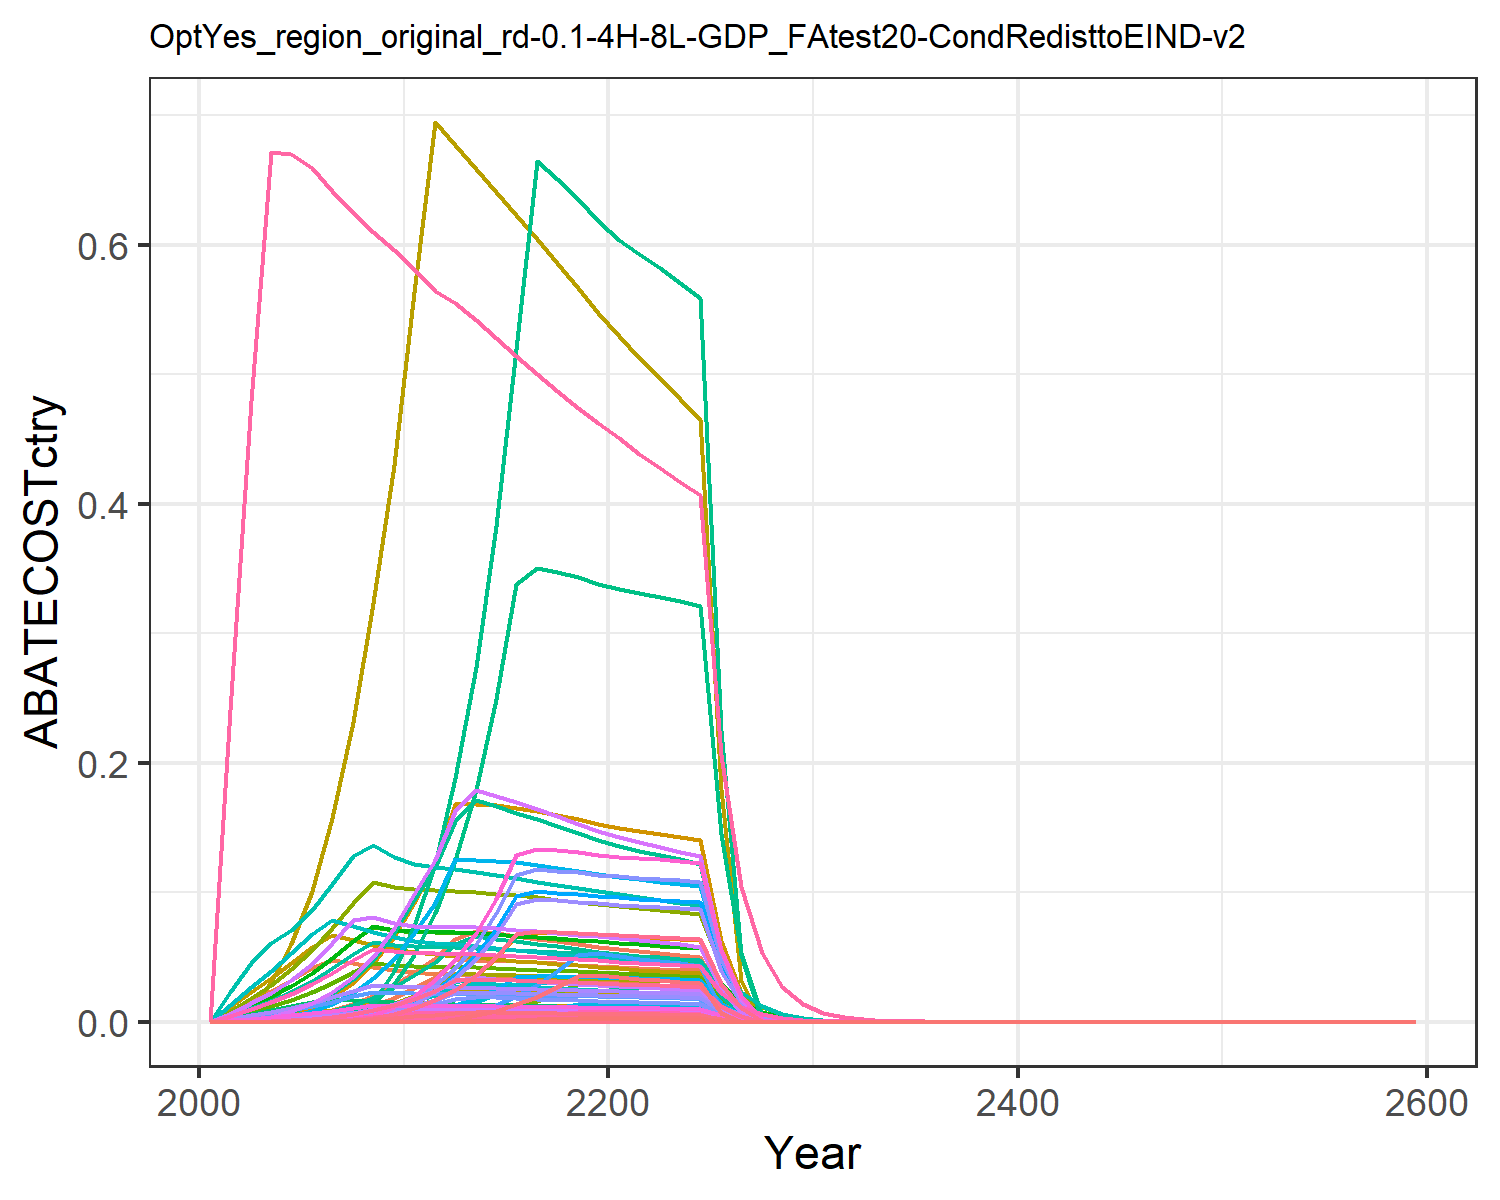

The table this chart was drawn from, first rows:
0.0, 0.0, 0.0, 0.0, 0.0, 0.0, 0.0, 0.0, 0.0, 0.0, 0.0, 0.0, 0.0, 0.0, 0.0, 0.0, 0.0, 0.0, 0.0, 0.0, 0.0, 0.0, 0.0, 0.0
0.0, 0.0, 0.0, 8.281050594685048e-5, 0.0, 0.0, 0.007944, 0.0009196, 0.0, 0.0, 0.00109, 0.0, 0.0, 0.0, 0.0, 8.473111284974794e-6, 0.0, 0.0, 0.0, 0.0, 0.0, 0.0, 0.0, 0.0
0.0, 0.0, 2.515024640212129e-17, 0.0005714, 3.057625917286344e-5, 1.917811404001096e-17, 0.01654, 0.00203, 1.169005373694392e-16, 0.0, 0.002407, 0.0, 0.0, 0.0, 1.0033835868552785e-16, 5.8464985045450123e-5, 4.015549010443947e-7, 3.1160834955819624e-17, 1.216213709061048e-16, 1.0638702356962799e-7, 2.788514927088484e-6, 0.0001084, 1.76615014334787e-7, 0.0
0.0, 0.0, 1.3337816954797524e-5, 0.001537, 0.0005626, 1.0170642884131895e-5, 0.02407, 0.003115, 6.199533572838227e-5, 0.0, 0.003693, 0.0, 0.0, 0.0, 5.321199006541385e-5, 0.0001573, 7.388918386941652e-6, 1.65253853244286e-5, 6.44989141259603e-5, 1.9576028895204847e-6, 5.131081494320358e-5, 0.001995, 3.2498518220899387e-6, 0.0
0.0, 0.0, 3.975840134445227e-5, 0.003195, 0.001538, 3.031744273360752e-5, 0.03245, 0.004457, 0.0001848, 0.0, 0.005285, 0.0, 0.0, 0.0, 0.0001586, 0.0003269, 2.020265464331369e-5, 4.926015286662239e-5, 0.0001923, 5.352444435660488e-6, 0.0001403, 0.005455, 8.885689429140154e-6, 0.0
0.0, 0.0, 8.091411281486816e-5, 0.00559, 0.003054, 6.170039283905264e-5, 0.0414, 0.006043, 0.0003761, 0.0, 0.007166, 0.0, 0.0, 0.0, 0.0003228, 0.0005719, 4.010158485299824e-5, 0.0001003, 0.0003913, 1.0624420824747183e-5, 0.0002785, 0.01083, 1.7637792404573182e-5, 0.0
2.108986813417658e-14, 0.0, 0.0001419, 0.008889, 0.005282, 0.0001082, 0.04794, 0.007878, 0.0006598, 0.0, 0.009341, 0.0, 0.0, 1.9174505128821333e-13, 0.0005663, 0.0009095, 6.937132282266537e-5, 0.0001759, 0.0006864, 1.8379077274355668e-5, 0.0004817, 0.01873, 3.0511437272667317e-5, 1.0172021372146676e-14
0.0001018, 0.0, 0.0002277, 0.01346, 0.008452, 0.0001736, 0.04506, 0.01, 0.001058, 0.0, 0.01186, 0.0, 0.0, 0.0009256, 0.0009085, 0.001377, 0.000111, 0.0002821, 0.001101, 2.9408679641788405e-5, 0.0007708, 0.02997, 4.882187885538735e-5, 4.910397040286266e-5
0.0003044, 0.0, 0.0003424, 0.01964, 0.01277, 0.0002611, 0.0424, 0.01177, 0.001591, 0.0, 0.01396, 0.0, 0.0, 0.002768, 0.001366, 0.00201, 0.0001677, 0.0004242, 0.001656, 4.442547210921734e-5, 0.001164, 0.04527, 7.375152655026512e-5, 0.0001468
0.0006316, 7.32513835152638e-15, 0.0004854, 0.02824, 0.01845, 0.0003701, 0.03995, 0.01138, 0.002256, 2.9515365475502823e-16, 0.0135, 9.398026911682676e-16, 1.3231099791318636e-15, 0.005743, 0.001936, 0.00289, 0.0002423, 0.0006013, 0.002347, 6.420102707493323e-5, 0.001683, 0.06543, 0.0001066, 0.0003046
0.001111, 6.363137110617611e-14, 0.0006773, 0.03867, 0.02586, 0.0005164, 0.03827, 0.01115, 0.003148, 2.5639149511965018e-15, 0.01322, 8.163795813610809e-15, 1.14934760350132e-14, 0.01011, 0.002702, 0.003957, 0.0003396, 0.0008391, 0.003275, 8.99660744567838e-5, 0.002358, 0.09168, 0.0001494, 0.0005361
0.001812, 2.9589796835178296e-15, 0.0007157, 0.04902, 0.0348, 0.0005457, 0.03723, 0.01106, 0.003327, 1.1922691777612346e-16, 0.01311, 3.796320200700131e-16, 5.344684781953754e-16, 0.01648, 0.002855, 0.005015, 0.000457, 0.0008867, 0.003461, 0.0001211, 0.003174, 0.1234, 0.000201, 0.0008741
0.002693, 0.0005211, 0.0007113, 0.06369, 0.04748, 0.0005424, 0.0365, 0.01103, 0.003306, 2.0996760094583415e-5, 0.01308, 6.685606403580479e-5, 9.412393295159675e-5, 0.02449, 0.002838, 0.006517, 0.0006236, 0.0008813, 0.00344, 0.0001652, 0.00433, 0.1684, 0.0002743, 0.001299
0.003864, 0.001254, 0.000702, 0.0702, 0.04742, 0.0005353, 0.03562, 0.01093, 0.003263, 5.051431447449949e-5, 0.01297, 0.0001608, 0.0002264, 0.03513, 0.002801, 0.007183, 0.0006227, 0.0008698, 0.003395, 0.000165, 0.004324, 0.1681, 0.0002739, 0.001864
0.005383, 0.002228, 0.00069, 0.06832, 0.0471, 0.0005261, 0.03468, 0.0108, 0.003207, 8.979251341841296e-5, 0.0128, 0.0002859, 0.0004025, 0.04894, 0.002753, 0.006991, 0.0006185, 0.0008549, 0.003337, 0.0001639, 0.004295, 0.167, 0.000272, 0.002596
0.007307, 0.003472, 0.0006759, 0.06631, 0.04658, 0.0005154, 0.03375, 0.01064, 0.003142, 0.0001399, 0.01262, 0.0004455, 0.0006272, 0.06643, 0.002696, 0.006785, 0.0006117, 0.0008374, 0.003268, 0.0001621, 0.004248, 0.1651, 0.000269, 0.003524
0.007568, 0.00501, 0.0006602, 0.06421, 0.0459, 0.0005034, 0.03283, 0.01047, 0.003068, 0.0002019, 0.01241, 0.0006427, 0.0009049, 0.06881, 0.002634, 0.00657, 0.0006028, 0.0008179, 0.003192, 0.0001597, 0.004186, 0.1627, 0.0002651, 0.00365
0.007507, 0.006867, 0.0006431, 0.06206, 0.04508, 0.0004904, 0.03195, 0.01029, 0.002989, 0.0002767, 0.0122, 0.0008811, 0.00124, 0.06825, 0.002566, 0.00635, 0.0005921, 0.0007968, 0.00311, 0.0001569, 0.004112, 0.1599, 0.0002604, 0.003621
0.00742, 0.009062, 0.0006249, 0.05988, 0.04417, 0.0004765, 0.0311, 0.01011, 0.002905, 0.0003651, 0.01199, 0.001163, 0.001637, 0.06746, 0.002493, 0.006127, 0.0005801, 0.0007743, 0.003022, 0.0001537, 0.004028, 0.1566, 0.0002551, 0.003579
0.007309, 0.009352, 0.0006058, 0.05768, 0.04316, 0.0004619, 0.03029, 0.009925, 0.002816, 0.0003768, 0.01177, 0.0012, 0.001689, 0.06645, 0.002417, 0.005902, 0.0005668, 0.0007506, 0.00293, 0.0001502, 0.003936, 0.153, 0.0002493, 0.003525
0.007218, 0.008925, 0.0005876, 0.0558, 0.0423, 0.0004481, 0.02952, 0.009747, 0.002731, 0.0003596, 0.01156, 0.001145, 0.001612, 0.06563, 0.002344, 0.005709, 0.0005555, 0.0007281, 0.002842, 0.0001472, 0.003857, 0.15, 0.0002443, 0.003482
0.007158, 0.008557, 0.0005708, 0.05428, 0.04162, 0.0004353, 0.02879, 0.009576, 0.002653, 0.0003448, 0.01136, 0.001098, 0.001546, 0.06508, 0.002277, 0.005554, 0.0005466, 0.0007073, 0.00276, 0.0001448, 0.003796, 0.1476, 0.0002404, 0.003453
0.007095, 0.008246, 0.0005541, 0.05286, 0.04095, 0.0004226, 0.0281, 0.009409, 0.002576, 0.0003322, 0.01116, 0.001058, 0.001489, 0.0645, 0.002211, 0.005409, 0.0005378, 0.0006866, 0.00268, 0.0001425, 0.003735, 0.1452, 0.0002366, 0.003422
0.007022, 0.007941, 0.0005373, 0.05147, 0.04027, 0.0004097, 0.02744, 0.009244, 0.002497, 0.00032, 0.01096, 0.001019, 0.001434, 0.06384, 0.002143, 0.005266, 0.0005289, 0.0006657, 0.002598, 0.0001401, 0.003673, 0.1428, 0.0002326, 0.003387
0.00694, 0.007631, 0.0005201, 0.05009, 0.03956, 0.0003966, 0.02681, 0.009082, 0.002418, 0.0003075, 0.01077, 0.0009791, 0.001378, 0.06309, 0.002075, 0.005126, 0.0005195, 0.0006444, 0.002515, 0.0001376, 0.003608, 0.1403, 0.0002285, 0.003347
0.003129, 0.001786, 0.00019, 0.02154, 0.01764, 0.0001449, 0.0136, 0.00463, 0.0008831, 7.195325404407166e-5, 0.00549, 0.0002291, 0.0003226, 0.02845, 0.000758, 0.002204, 0.0002317, 0.0002354, 0.0009188, 6.137359168484654e-5, 0.001609, 0.06254, 0.0001019, 0.001509
0.001139, 1.865698040020796e-14, 1.728322561079737e-5, 0.006775, 0.006239, 1.3179181883289746e-5, 0.006899, 0.002359, 8.033393904280215e-5, 7.517504363131725e-16, 0.002798, 2.3936585969786404e-15, 3.3699345682445643e-15, 0.01036, 6.895242546939099e-5, 0.0006932, 8.193563087738933e-5, 2.1413696396899988e-5, 8.357809139744185e-5, 2.170783589161435e-5, 0.000569, 0.02212, 3.603756941903209e-5, 0.0005495
8.933269565675707e-5, 9.568599662145369e-15, 2.717213893846942e-14, 4.644295886586713e-14, 0.0002411, 2.0719891604284085e-14, 0.0035, 0.001202, 1.262984701062898e-13, 3.855500095204943e-16, 0.001425, 1.2276349307890077e-15, 1.7283372807100928e-15, 0.0008122, 1.0840481558189364e-13, 4.752010078607248e-15, 3.165885637650301e-6, 3.3665934055693e-14, 1.313988235069167e-13, 8.387623935742046e-7, 2.1984837777056287e-5, 0.0008548, 1.3924445594404213e-6, 4.308676012911855e-5
0.0, 4.9013533697205334e-15, 9.157370679117417e-14, 2.3650916737622245e-14, 1.8735583232804075e-14, 6.982877876534592e-14, 0.001775, 0.0006119, 4.256425707183852e-13, 1.974914726378433e-16, 0.0007256, 6.288352337086129e-16, 8.853115454641895e-16, 0.0, 3.653385852077061e-13, 2.4199447548136604e-15, 2.4605250853363647e-16, 1.1345865634826222e-13, 4.4283143714873946e-13, 6.518858058176222e-17, 1.708660736325458e-15, 6.643219405449462e-14, 1.0822073696212731e-16, 0.0
0.0, 2.5078188998658522e-15, 1.5549564198575487e-13, 1.2036372902125032e-14, 4.85522399159778e-13, 1.1857192597826784e-13, 0.0009004, 0.0003114, 7.227572969307965e-13, 1.0104818205992008e-16, 0.0003693, 3.2174886506620876e-16, 4.529771388654503e-16, 0.0, 6.203588326787579e-13, 1.2315530004443743e-15, 6.376316273590231e-15, 1.9265711988645335e-13, 7.519446468181433e-13, 1.6893264356169553e-15, 4.427900907820777e-14, 1.7215539990402954e-12, 2.80448124810403e-15, 0.0
0.0, 2.8761856940420164e-13, 2.373215693318447e-14, 6.112306278994539e-15, 1.6356336672144362e-12, 1.809676155068048e-14, 0.0004557, 0.0001581, 1.1030913391731736e-13, 1.1589087858985423e-14, 0.0001875, 3.690096931748886e-14, 5.195137362600561e-14, 0.0, 9.468080895391364e-14, 6.254067731817868e-16, 2.1480610550491513e-14, 2.9403840165883927e-14, 1.1476378460169949e-13, 5.691023107877568e-15, 1.4916765554904213e-13, 5.799591709117646e-12, 9.447769982206256e-15, 0.0
2.246026351373088e-14, 4.667958996513502e-13, 1.8211499366681805e-15, 8.360861873043241e-12, 1.2579127062616777e-13, 1.3887029419495172e-15, 0.00023, 8.000796728430599e-5, 8.46486363683793e-15, 1.8808725404899438e-14, 9.487184399292689e-5, 5.988911357930023e-14, 8.431544680897938e-14, 2.0420442422814891e-13, 7.26558271612503e-15, 8.554773609771974e-13, 1.6520039597705e-15, 2.256381575710212e-15, 8.806703058959632e-15, 4.376780951947399e-16, 1.1471999692814173e-14, 4.460277535405195e-13, 7.265972903758299e-16, 1.0832987623828818e-14
0.0, 1.780593933361422e-14, 6.0953910180790855e-15, 2.0195611390740453e-13, 8.347073137169266e-11, 4.6479904090847974e-15, 0.000116, 4.0453644010389613e-5, 2.833190872556214e-14, 7.17459223083129e-16, 4.796912024850196e-5, 2.2844714872890534e-15, 3.2162144780804555e-15, 0.0, 2.4317914048308435e-14, 2.0664004020416997e-14, 1.096212623217517e-12, 7.552111834957114e-15, 2.947604568061047e-14, 2.9042802834741715e-13, 7.612421751432988e-12, 2.95968572499302e-10, 4.821448017692893e-13, 0.0
5.804217528877308e-15, 5.618750272914225e-14, 9.184578307628767e-14, 7.72509113231565e-7, 3.236883216954575e-14, 7.003624830421487e-14, 5.8497408273234e-5, 2.0441621128419107e-5, 4.269072050057282e-13, 2.263977277454257e-15, 2.4239264619316317e-5, 7.208760263738768e-15, 1.0148920333762136e-14, 5.277083672035861e-14, 3.664240492405054e-13, 7.904257570010884e-8, 4.2509657984257997e-16, 1.1379575540010684e-13, 4.441471415858836e-13, 1.1262410131580211e-16, 2.951995244640889e-15, 1.1477265016440057e-13, 1.8696929945891943e-16, 2.7994781369283084e-15
1.9466832199876115e-14, 4.311580924396898e-15, 2.3622155016483977e-16, 1.0155982187223343e-13, 3.2259339596815348e-12, 1.8012880491649424e-16, 2.9489708847288563e-5, 1.0325017436808643e-5, 1.0979783542073993e-15, 1.7372762213325745e-16, 1.224319873055073e-5, 5.531684401692735e-16, 7.787833448518283e-16, 1.7698871869831273e-13, 9.424194996233498e-16, 1.0391527777380754e-14, 4.2365862502412814e-14, 2.9267549192176454e-16, 1.142318381667618e-15, 1.1224313290335141e-14, 2.942009664922392e-13, 1.1438441395372226e-11, 1.8633684693446233e-14, 9.389202053105401e-15
1.4941991708704148e-15, 1.4611004009928336e-16, 2.4603466087067904e-13, 5.548964218920622e-12, 4.067261608941494e-12, 1.8761171197015888e-13, 1.4864545948224363e-5, 5.2135394939629775e-6, 1.143590548077661e-12, 5.887248849398325e-18, 6.18211063611462e-6, 1.8745667631437567e-17, 2.6391262912656868e-17, 1.3584973354530635e-14, 9.815694708037611e-13, 5.677660196090838e-13, 5.3414932927755416e-14, 3.0483381109759787e-13, 1.1897725480330367e-12, 1.415162836657037e-14, 3.7092894996694086e-13, 1.4421601351726803e-11, 2.3493373185561565e-14, 7.206790390361597e-16
5.004019668032561e-15, 1.4076147764023343e-12, 3.430035946401471e-13, 6.59988019348233e-12, 2.0585366997384303e-12, 2.615545768007903e-13, 7.492048463421692e-6, 2.631904811460735e-6, 1.5943106040384755e-12, 5.6717378676644194e-14, 3.1208599737305825e-6, 1.805945623833135e-13, 2.54251738063529e-13, 4.5495590668926375e-14, 1.3684326252376451e-12, 6.752949847060269e-13, 2.7034553052629307e-14, 4.2497708495344927e-13, 1.6586941829062154e-12, 7.162471745019136e-15, 1.8773586012361456e-13, 7.299111418420202e-12, 1.1890548372106178e-14, 2.4135283675569016e-15
1.0361918091510191e-13, 1.10138648344566e-13, 5.937111977291876e-13, 3.3337555137695776e-12, 6.009419592158358e-13, 4.527296025187842e-13, 3.77596763223723e-6, 1.3283786673006013e-6, 2.7596213948401486e-12, 4.437844451347961e-15, 1.575164798773677e-6, 1.4130599744138609e-14, 1.9893896568168538e-14, 9.420857936428535e-13, 2.368645068556504e-12, 3.41107461451783e-13, 7.892109613608466e-15, 7.356006119407554e-13, 2.871064109496712e-12, 2.090917205326865e-15, 5.480512230464018e-14, 2.1308059831420393e-12, 3.471169319348111e-15, 4.997738801053447e-14
3.819872259914285e-14, 1.4462755387542813e-12, 1.726364119175242e-12, 6.755766390528204e-12, 2.231222398513678e-11, 1.3164247945234184e-12, 1.9030081850401957e-6, 6.703481657426202e-7, 8.02429089561057e-12, 5.827514656527594e-14, 7.948854190394298e-7, 1.8555467190717055e-13, 2.612348744923512e-13, 3.4729548697592415e-13, 6.887429229998341e-12, 6.912451480368603e-13, 2.9302416766481485e-13, 2.138943155114827e-12, 8.348338521227918e-12, 7.763314294196795e-14, 2.0348457045495716e-12, 7.91141634156704e-11, 1.288801791186175e-13, 1.842392850420513e-14
2.6544187008094776e-14, 2.7868599382887346e-12, 1.5366947905238435e-19, 3.4110408984584965e-12, 1.3049506695293059e-11, 1.1717940041681383e-19, 9.590495438779353e-7, 3.3823221325882676e-7, 7.142691324483539e-19, 1.1229165329073855e-13, 4.010689792386235e-7, 3.5754935186541956e-13, 5.033791879199505e-13, 2.4133467629525217e-13, 6.1307325032313965e-19, 3.490152463117329e-13, 1.7137784383896038e-13, 1.9039452727167904e-19, 7.4311370194773025e-19, 4.540444821962661e-14, 1.1900979778213345e-12, 4.627063648487173e-11, 7.537674242690054e-14, 1.280273711693078e-14
2.4908420704184413e-13, 3.6970826181692234e-13, 4.920211403644648e-11, 1.7219526270500472e-12, 9.606553063642169e-11, 3.7518668362668864e-11, 4.833161384061222e-7, 1.7063678503632338e-7, 2.286957144916039e-10, 1.4896748625321924e-14, 2.0233767959501907e-7, 4.743293610697271e-14, 6.677890124430699e-14, 2.2646260161733862e-12, 1.9629467192253085e-10, 1.7618895174742809e-13, 1.2616188406304973e-12, 6.096079260829069e-11, 2.3793121009289206e-10, 3.34250367720464e-13, 8.761051005090994e-12, 3.4062691798207875e-10, 5.548950567991156e-13, 1.2013777712473925e-13
8.130113881007462e-8, 1.1838587203722405e-7, 6.424692826743968e-9, 5.50739811990917e-7, 4.491640984267347e-7, 4.899096801411209e-9, 2.435636910500531e-7, 8.60754589986251e-8, 2.986253223414161e-8, 4.770151924279589e-9, 1.0206655405603548e-7, 1.5188704403610564e-8, 2.138355907612852e-8, 7.391744192874043e-7, 2.563168260807981e-8, 5.635130063159111e-8, 5.8988264089714434e-9, 7.960112581605615e-9, 3.106848087076053e-8, 1.5628213790248524e-9, 4.096317950780554e-8, 1.5926355842903264e-6, 2.5944679247327406e-9, 3.9212996321004795e-8
4.109121069629024e-8, 5.980661806009134e-8, 3.243374899789942e-9, 2.779374875913993e-7, 2.268946978792062e-7, 2.4732089184396314e-9, 1.227398339576187e-7, 4.3415019176088645e-8, 1.507548922638053e-8, 2.4098032080576005e-9, 5.148065956466e-8, 7.67308655553714e-9, 1.0802626431887923e-8, 3.7359343606737895e-7, 1.2939631240325042e-8, 2.8438363414174917e-8, 2.979784984137092e-9, 4.018500190267638e-9, 1.5684287754796395e-8, 7.894573183276093e-10, 2.0692500293656643e-8, 8.045179278462968e-7, 1.3105923158182851e-9, 1.9819027352413824e-8
2.0761741493644546e-8, 3.02051633471877e-8, 1.6371024170004397e-9, 1.4024598668642335e-7, 1.1459077320583762e-7, 1.2483590159086425e-9, 6.18515779824304e-8, 2.189570545267457e-8, 7.609394723863119e-9, 1.2170642964767169e-9, 2.596348866656798e-8, 3.875270669112889e-9, 5.4558359348454324e-9, 1.8876178656993443e-7, 6.531314520563897e-9, 1.4349868279126887e-8, 1.5049089666308444e-9, 2.0283490430384563e-9, 7.916687458477448e-9, 3.987070890846871e-10, 1.0450528947461326e-8, 4.0631329101813356e-7, 6.619008210901433e-10, 1.001376001275706e-8
1.0487075396782993e-8, 1.5251308672275116e-8, 8.262182019806934e-10, 7.075902328139151e-8, 5.786154703306411e-8, 6.30025910926347e-10, 3.116798529421639e-8, 1.1041803726375467e-8, 3.8403342158830074e-9, 6.145248428626688e-10, 1.3093149546053972e-8, 1.9567167534870382e-9, 2.7547819209315954e-9, 9.534648566914928e-8, 3.2962451730038876e-9, 7.240012264436057e-9, 7.59889810646243e-10, 1.0236738287877337e-9, 3.995419718193834e-9, 2.0132344290975122e-10, 5.276897565982451e-9, 2.0516412395764454e-7, 3.342206743114988e-10, 5.0581044124463475e-9
5.295813480385451e-9, 7.699052229358286e-9, 4.1692653778781673e-10, 3.5696542869247344e-8, 2.9211489220599957e-8, 3.1792391057159904e-10, 1.5705788269955763e-8, 5.567839138336723e-9, 1.937910886903466e-9, 3.102198613315519e-10, 6.6022320531271585e-9, 9.877752005992142e-10, 1.3906485237099602e-9, 4.8148524255766585e-8, 1.6633524707949097e-9, 3.6524445390314586e-9, 3.836315161060597e-10, 5.165666699635859e-10, 2.0161701910249792e-9, 1.0163844355996366e-10, 2.6640496887997495e-9, 1.0357741717513831e-7, 1.6873181111754633e-10, 2.5542657527614986e-9
2.6736797215359208e-9, 3.885803995887433e-9, 2.1036587896059914e-10, 1.8006438376126456e-8, 1.474510903027036e-8, 1.6041277498152983e-10, 7.914147576487379e-9, 2.8073852305403055e-9, 9.777989408729708e-10, 1.5657168452100028e-10, 3.3289411374923333e-9, 4.985419902583072e-10, 7.018769881442311e-10, 2.4308585149632903e-8, 8.392668080009189e-10, 1.8424057969756064e-9, 1.9364601680227488e-10, 2.606406446210508e-10, 1.017285722850724e-9, 5.130412628541312e-11, 1.3447346975966102e-9, 5.22828636974861e-8, 8.51709042635419e-11, 1.2895636471840087e-9
1.3495661356494387e-9, 1.9608587590723526e-9, 1.0613207462873524e-10, 9.08219419641745e-9, 7.441826807005681e-9, 8.093014271069574e-11, 3.987881680121279e-9, 1.4154313807516872e-9, 4.93311133332917e-10, 7.900937858436708e-11, 1.6783901615721694e-9, 2.5157481679415215e-10, 3.54181950878257e-10, 1.226999743434104e-8, 4.2342003342118536e-10, 9.292835644234349e-10, 9.77327543628627e-11, 1.3149628867038885e-10, 5.13232681981481e-10, 2.5893089126502835e-11, 6.786848913996565e-10, 2.6387055925611033e-8, 4.298558370942877e-11, 6.509199340466844e-10
6.810763209525174e-10, 9.893296914344102e-10, 5.353992741936388e-11, 4.580560719856871e-9, 3.755384519419754e-9, 4.0826432366716906e-11, 2.0094370278803015e-9, 7.135914650466818e-10, 2.488582491786843e-10, 3.986331181358288e-11, 8.461624566216498e-10, 1.2692930315356956e-10, 1.7869860261622962e-10, 6.192215772112834e-9, 2.1360062861841984e-10, 4.686796715363823e-10, 4.931908283985247e-11, 6.633528813938948e-11, 2.5890797516827373e-10, 1.3066483349771738e-11, 3.424861664782359e-10, 1.3315754841649503e-8, 2.169190439485157e-11, 3.284953157940893e-10
3.436545428803719e-10, 4.990819461435191e-10, 2.7006757959731825e-11, 2.3100142256456737e-9, 1.8948636786761827e-9, 2.0593781695873376e-11, 1.0125135507464825e-9, 3.5973839869050293e-10, 1.255297649025317e-10, 2.01096352529392e-11, 4.265705828715052e-10, 6.403135798813131e-11, 9.014714421188273e-11, 3.124441439405763e-9, 1.0774501862805796e-10, 2.3635899068571117e-10, 2.4885051918278052e-11, 3.346102912947965e-11, 1.3059907542356738e-10, 6.592987902963162e-12, 1.7280909423595472e-10, 6.718763437704299e-9, 1.0945137986954096e-11, 1.657507449821199e-10
1.7337249847152854e-10, 2.5173574015511684e-10, 1.362178743923493e-11, 1.1648815328872539e-9, 9.559939385427717e-10, 1.0387182247105226e-11, 5.101781736293452e-10, 1.8134365442643864e-10, 6.331525529087977e-11, 1.014325193240376e-11, 2.1503367071827949e-10, 3.229726384781752e-11, 4.547000396708909e-11, 1.5762696286145773e-9, 5.434490669247244e-11, 1.1918983888711667e-10, 1.2554971136929745e-11, 1.6877221137740225e-11, 6.587213644203411e-11, 3.326284915927037e-12, 8.718539938981619e-11, 3.3897410105171795e-9, 5.522025510221665e-12, 8.362066318171932e-11
8.745337144069905e-11, 1.2695962172719503e-10, 6.8701436704867185e-12, 5.87384703506361e-10, 4.822701086986201e-10, 5.238771687451174e-12, 2.5706192863161213e-10, 9.141095514788986e-11, 3.19330265812986e-11, 5.1156161919165845e-12, 1.0839327844960974e-10, 1.628870178869187e-11, 2.2932200648340667e-11, 7.95109342815183e-10, 2.740883444276168e-11, 6.010077952060392e-11, 6.333604273835306e-12, 8.512020503335864e-12, 3.322258868430087e-11, 1.6780104175262419e-12, 4.398240443318256e-11, 1.7100221033767046e-9, 2.7856953226194613e-12, 4.2180328378606265e-11
4.41079559042733e-11, 6.40234487763062e-11, 3.464738178449599e-12, 2.961690625777908e-10, 2.4326946278174874e-10, 2.642007670329695e-12, 1.2952355706980392e-10, 4.607614911168136e-11, 1.6104405039586723e-11, 2.5797130360562397e-12, 5.4636174104822324e-11, 8.214098706450843e-12, 1.1564295431596448e-11, 4.010211070678819e-10, 1.3822772808754516e-11, 3.0303805026851505e-11, 3.194833105717031e-12, 4.29276647304294e-12, 1.6754754619748732e-11, 8.464316685836405e-13, 2.218585747970604e-11, 8.62579187327015e-10, 1.405176461041583e-12, 2.1274057632105184e-11
2.2243676234294173e-11, 3.228268960207155e-11, 1.7472315011463831e-12, 1.4932589546704818e-10, 1.227016813206441e-10, 1.3323370454318333e-12, 6.526121055499571e-11, 2.322403714145961e-11, 8.121284305810876e-12, 1.3007745880169062e-12, 2.7538597759159506e-11, 4.1418137255871365e-12, 5.8310910614837555e-12, 2.0223525406834759e-10, 6.970680854001184e-12, 1.5278918001453576e-11, 1.611428697740132e-12, 2.164797575591118e-12, 8.449248848783893e-12, 4.269281794379121e-13, 1.1190233180818103e-11, 4.3507275983987667e-10, 7.087511615737838e-13, 1.0728523697295535e-11
1.1216314567784032e-11, 1.6276522215449498e-11, 8.810655351738032e-13, 7.52854292840641e-11, 6.188456928828562e-11, 6.718492948387693e-13, 3.288191366170478e-11, 1.1705347191117366e-11, 4.095269401051389e-12, 6.558340318023177e-13, 1.3879966087034486e-11, 2.0882498932941066e-12, 2.9399620778951163e-12, 1.0197658887109269e-10, 3.5150617723677307e-12, 7.70315086434074e-12, 8.127237526422804e-13, 1.0916289760284859e-12, 4.2606500362923196e-12, 2.1532114488721351e-13, 5.643791944633277e-12, 2.1942886244075113e-10, 3.574585115255983e-13, 5.409829533989822e-12
5.6552530648748354e-12, 8.205753045169495e-12, 4.442687818585553e-13, 3.7954991811190967e-11, 3.1209451348814744e-11, 3.3877351444880833e-13, 1.6567419314338685e-11, 5.8995273366727355e-12, 2.0650000204908852e-12, 3.3063648562955837e-13, 6.995541270633073e-12, 1.05278404650276e-12, 1.4821718333952125e-12, 5.1416480277323854e-11, 1.7724359306136418e-12, 3.883527407053105e-12, 4.098705494734173e-13, 5.504433621115468e-13, 2.148391607641083e-12, 1.0859015216577822e-13, 2.8462612270649994e-12, 1.106617446906384e-10, 1.8027246780547075e-13, 2.7276299062099758e-12
2.8511233350830748e-12, 4.1365997221215155e-12, 2.2400880819926496e-13, 1.913421603557247e-11, 1.5738541199099637e-11, 1.7081607873432584e-13, 8.347351003424783e-12, 2.973292590301369e-12, 1.041212465090322e-12, 1.666770602344169e-13, 3.5256707593885948e-12, 5.307186519317591e-13, 7.471772012159464e-13, 2.5921868578618808e-11, 8.936960611216783e-13, 1.957799194273862e-12, 2.066926604087825e-13, 2.775440601790048e-13, 1.0832600966461857e-12, 5.476067376437569e-14, 1.4353344147225328e-12, 5.580535231177657e-11, 9.090918100127109e-14, 1.375147882128921e-12
1.4372937591815553e-12, 2.085161831821853e-12, 1.1294521160523138e-13, 9.645788247361435e-12, 7.936331821135597e-12, 8.612544441137561e-14, 4.205704157073852e-12, 1.498465198373107e-12, 5.24979187831851e-13, 8.401795377553056e-14, 1.7768499982472316e-12, 2.675226879037978e-13, 3.7663430987804945e-13, 1.3067600224768137e-11, 4.5060143637012994e-13, 9.86950101520347e-13, 1.0422703840501027e-13, 1.3993767860595949e-13, 5.461795981271075e-13, 2.761366966894634e-14, 7.237831032386371e-13, 2.8140460271309774e-11, 4.584195046330201e-14, 6.932325391241066e-13
7.245090060027593e-13, 1.051017482986974e-12, 5.69449918047292e-14, 4.862407971748062e-12, 4.001790511568786e-12, 4.342293627574455e-14, 2.1189718366408417e-12, 7.551708647673577e-13, 2.646852852268549e-13, 4.234891362159672e-14, 8.95466475427703e-13, 1.3484374104282062e-13, 1.898410177730431e-13, 6.58709744560456e-12, 2.2718532938768491e-13, 4.975180792158515e-13, 5.2555107666655524e-14, 7.055411954286071e-14, 2.753741597117681e-13, 1.3923828257343755e-14, 3.6495807134230234e-13, 1.418945546165336e-11, 2.3115198120534078e-14, 3.4944367819114156e-13
3.6518554944151186e-13, 5.297322937048376e-13, 2.870976498843775e-14, 2.451054123791901e-12, 2.0177625294080765e-12, 2.1892395732700774e-14, 1.0675992190995062e-12, 3.8056971561836655e-13, 1.3344549000583976e-13, 2.1344637469702783e-14, 4.512719409590661e-13, 6.796374502862556e-14, 9.568339196258768e-14, 3.3201972369805414e-12, 1.145392633983938e-13, 2.5079009141321435e-13, 2.649907002183712e-14, 3.5571033147000144e-14, 1.3883446390375647e-13, 7.02060211356935e-15, 1.840173090097246e-13, 7.154535316243977e-12, 1.1655028041228828e-14, 1.7613553532364077e-13
